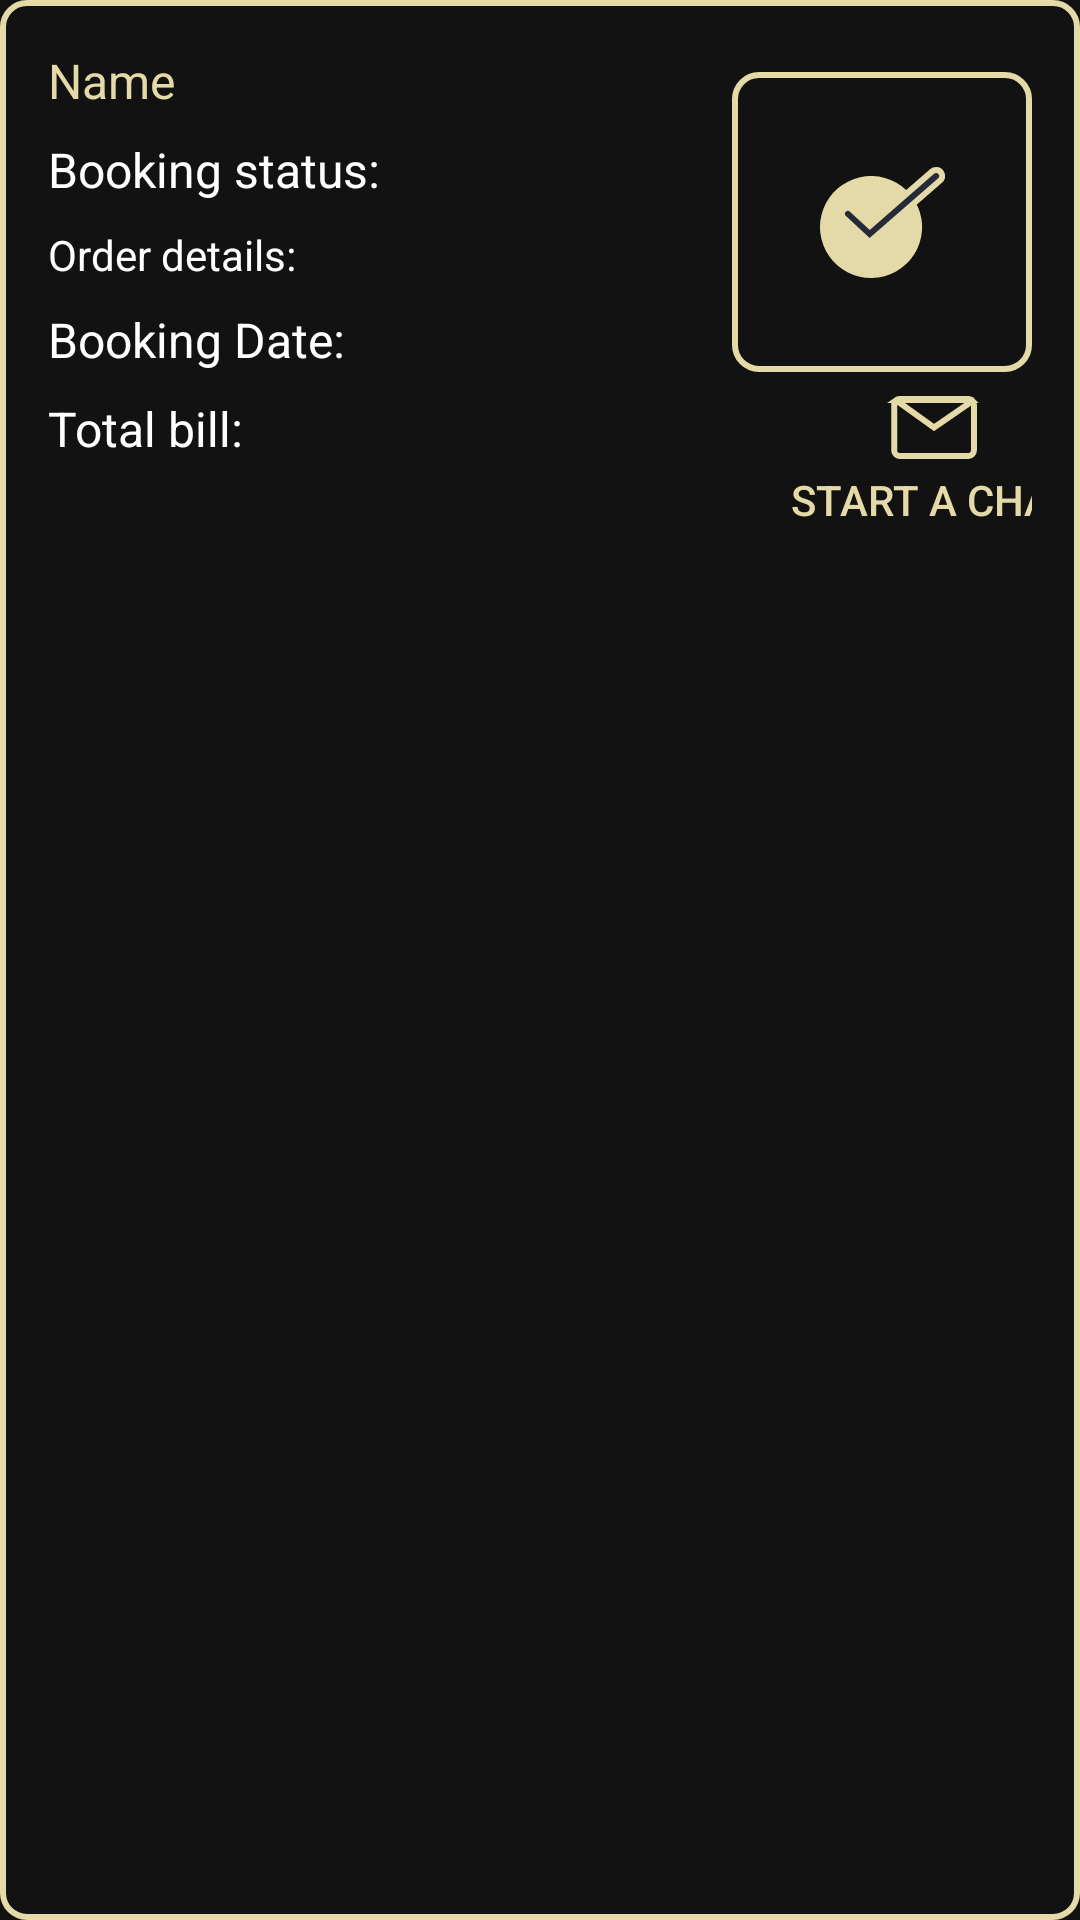

Write the Android layout XML for this screen, with the resource values it uses.
<!-- AndroidManifest.xml: application theme Translucent -->
<!-- res/layout/mybookinglayout.xml -->
<?xml version="1.0" encoding="utf-8"?>
<RelativeLayout xmlns:android="http://schemas.android.com/apk/res/android"
    android:layout_width="match_parent"
    android:layout_height="wrap_content"
    xmlns:app="http://schemas.android.com/apk/res-auto"
    android:background="@drawable/roundbt"
    android:layout_margin="@dimen/margin_16dp"
    android:padding="@dimen/margin_16dp">


    <TextView
        android:id="@+id/booking_name"
        android:layout_width="wrap_content"
        android:layout_height="wrap_content"
        android:text="@string/name"
        android:textSize="@dimen/textsize_16sp"
        android:layout_toLeftOf="@id/booking_edit"
        android:layout_alignParentLeft="true"
        android:textColor="@color/gold">

    </TextView>



    <TextView
        android:id="@+id/booking_status"
        android:layout_width="wrap_content"
        android:layout_height="wrap_content"
        android:text="@string/bookingstatus"
        android:layout_below="@id/booking_name"
        android:textSize="@dimen/textsize_16sp"
        android:layout_marginTop="@dimen/margin_8dp"
        android:layout_toLeftOf="@id/booking_edit"
        android:layout_alignParentLeft="true"
        android:textColor="@color/white">

    </TextView>

    <TextView
        android:id="@+id/booking_orderdetail"
        android:layout_width="wrap_content"
        android:layout_height="wrap_content"
        android:text="@string/orderdetails"
        android:layout_marginTop="@dimen/margin_8dp"
        android:layout_below="@id/booking_status"
        android:layout_toLeftOf="@id/booking_edit"
        android:layout_alignParentLeft="true"
        android:textColor="@color/white">

    </TextView>

    <TextView
        android:id="@+id/booking_date"
        android:layout_width="wrap_content"
        android:layout_height="wrap_content"
        android:layout_below="@id/booking_orderdetail"
        android:text="@string/bookingdate"
        android:textSize="@dimen/textsize_16sp"
        android:layout_marginTop="@dimen/margin_8dp"
        android:layout_toLeftOf="@id/booking_edit"
        android:layout_alignParentLeft="true"
        android:textColor="@color/white">

    </TextView>

    <TextView
        android:id="@+id/booking_totalbill"
        android:layout_width="wrap_content"
        android:layout_height="wrap_content"
        android:layout_below="@id/booking_date"
        android:text="@string/totalbill"
        android:textSize="@dimen/textsize_16sp"
        android:layout_marginTop="@dimen/margin_8dp"
        android:layout_toLeftOf="@id/booking_edit"
        android:layout_alignParentLeft="true"
        android:textColor="@color/white">

    </TextView>

    <Button
        android:id="@+id/booking_edit"
        android:layout_width="100dp"
        android:layout_height="wrap_content"
        android:textColor="@color/black"
        android:text="@string/edit"
        android:textAllCaps="false"
        android:visibility="gone"
        android:textSize="@dimen/textsize_10sp"
        app:backgroundTint="@color/gold"
        android:layout_marginLeft="@dimen/margin_8dp"
        android:background="@drawable/roundbt_fill"
        android:layout_alignParentRight="true">

    </Button>

    <ImageButton
        android:id="@+id/clockbt"
        android:layout_width="100dp"
        android:layout_height="100dp"
        android:layout_below="@id/booking_edit"
        android:background="@drawable/roundbt"
        android:layout_alignParentRight="true"
        android:layout_marginTop="@dimen/margin_8dp"
        android:src="@drawable/ic_clock">

    </ImageButton>

    <Button
        android:id="@+id/startchat"
        android:layout_width="wrap_content"
        android:layout_height="wrap_content"
        android:layout_below="@id/clockbt"
        android:layout_alignParentRight="true"
        android:background="@android:color/transparent"
        android:drawableTop="@drawable/ic_mesg"
        android:layout_marginRight="-15dp"
        android:text="@string/startchat"
        android:textColor="@color/gold"
        android:layout_marginTop="@dimen/margin_8dp">

    </Button>


</RelativeLayout>
<!-- resources referenced by this layout -->
<resources>
  <color name="black">#FF000000</color>
  <color name="gold">#E4DAA8</color>
  <color name="white">#FFFFFFFF</color>
  <dimen name="margin_16dp">16dp</dimen>
  <dimen name="margin_8dp">8dp</dimen>
  <dimen name="textsize_10sp">10sp</dimen>
  <dimen name="textsize_16sp">16sp</dimen>
  <!-- drawable ic_clock (drawable) -->
  <vector xmlns:android="http://schemas.android.com/apk/res/android"
      android:width="41.778dp"
      android:height="37.154dp"
      android:viewportWidth="41.778"
      android:viewportHeight="37.154">
    <path
        android:pathData="M28.901,7.81a17.06,17.06 0,1 0,3.77 5.4"
        android:fillColor="#e4daa8"/>
    <path
        android:pathData="M7.941,17.13a2,2 0,0 1,2.72 -2.93l5.93,5.49 20.88,-18.21a2,2 0,1 1,2.63 3.02l-23.59,20.57Z"
        android:fillColor="#252938"/>
    <path
        android:pathData="M38.831,1.99a1,1 0,0 1,0.66 1.76l-22.91,20 -7.91,-7.32a1,1 0,0 1,1.36 -1.47l6.59,6.11L38.131,2.25a1,1 0,0 1,0.65 -0.25m0,-2h0a3,3 0,0 0,-2 0.74l-20.2,17.62 -5.27,-4.88a2.973,2.973 0,1 0,-4 4.4l7.91,7.32 1.32,1.22L17.831,25.25l22.92,-20a2.973,2.973 0,0 0,-1.98 -5.23Z"
        android:fillColor="#e4daa8"/>
  </vector>
  <!-- drawable ic_mesg (drawable) -->
  <vector xmlns:android="http://schemas.android.com/apk/res/android"
      android:width="30.588dp"
      android:height="21.019dp"
      android:viewportWidth="30.588"
      android:viewportHeight="21.019">
    <path
        android:pathData="M26.9658,20.02h-22.661a1.931,1.931 0,0 1,-1.929 -1.929v-15.161a1.927,1.927 0,0 1,0.683 -1.473l12.578,9.054 12.787,-8.845a1.928,1.928 0,0 1,0.471 1.264v15.161A1.931,1.931 0,0 1,26.9658 20.02ZM28.0596,1.34h-24.848a1.916,1.916 0,0 1,1.093 -0.34h22.661a1.92,1.92 0,0 1,1.092 0.338Z"
        android:strokeWidth="2"
        android:fillColor="#00000000"
        android:strokeColor="#e4daa8"/>
  </vector>
  <!-- drawable roundbt (drawable) -->
  <?xml version="1.0" encoding="utf-8"?>
  <shape xmlns:android="http://schemas.android.com/apk/res/android"
      android:shape="rectangle">
  
      <solid android:color="@android:color/transparent"></solid>
      <stroke android:color="@color/gold" android:width="2dp" />
      <corners android:bottomRightRadius="8dp"
          android:bottomLeftRadius="8dp"
          android:topRightRadius="8dp"
          android:topLeftRadius="8dp"/>
  
  </shape>
  <!-- drawable roundbt_fill (drawable) -->
  <?xml version="1.0" encoding="utf-8"?>
  <shape xmlns:android="http://schemas.android.com/apk/res/android"
      android:shape="rectangle">
  
      <solid android:color="@color/gold"></solid>
      <stroke android:color="@color/gold" android:width="2dp" />
      <corners android:bottomRightRadius="8dp"
          android:bottomLeftRadius="8dp"
          android:topRightRadius="8dp"
          android:topLeftRadius="8dp"/>
  
  </shape>
  <string name="bookingdate">Booking Date:</string>
  <string name="bookingstatus">Booking status:</string>
  <string name="edit">Edit</string>
  <string name="name">Name</string>
  <string name="orderdetails">Order details:</string>
  <string name="startchat">Start a chat</string>
  <string name="totalbill">Total bill:</string>
  <style name="Translucent" parent="Theme.MaterialComponents.NoActionBar">
          <item name="windowActionBar">false</item>
          <item name="windowNoTitle">true</item>
          
          
      </style>
</resources>
